4-way image classification set "image_machine_learning" from GitHub (YoanBosko/TUBESAI); label vocabulary: manusia AI, human real photo, pemandangan AI, landscape real photo.

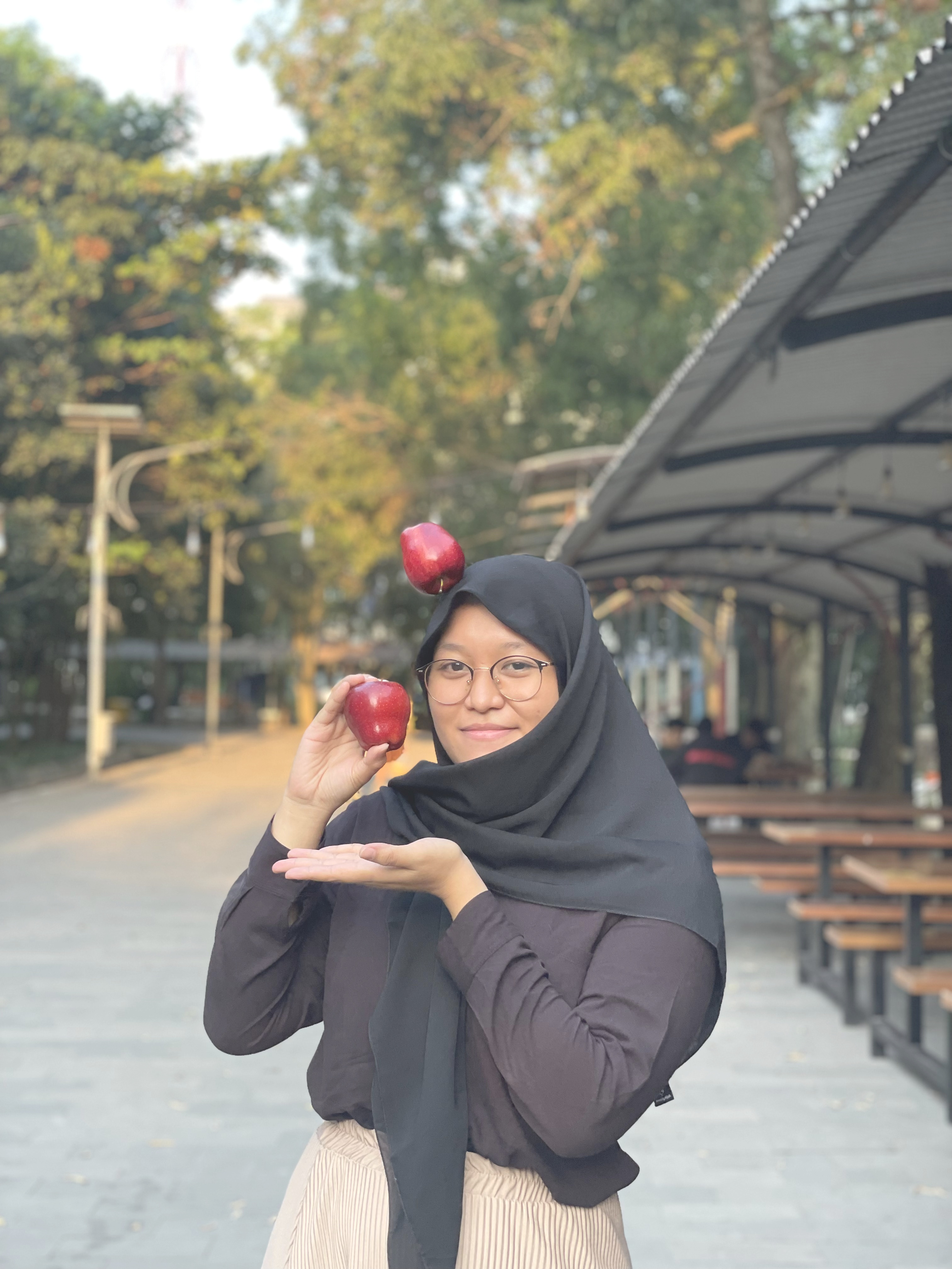
Label: human real photo

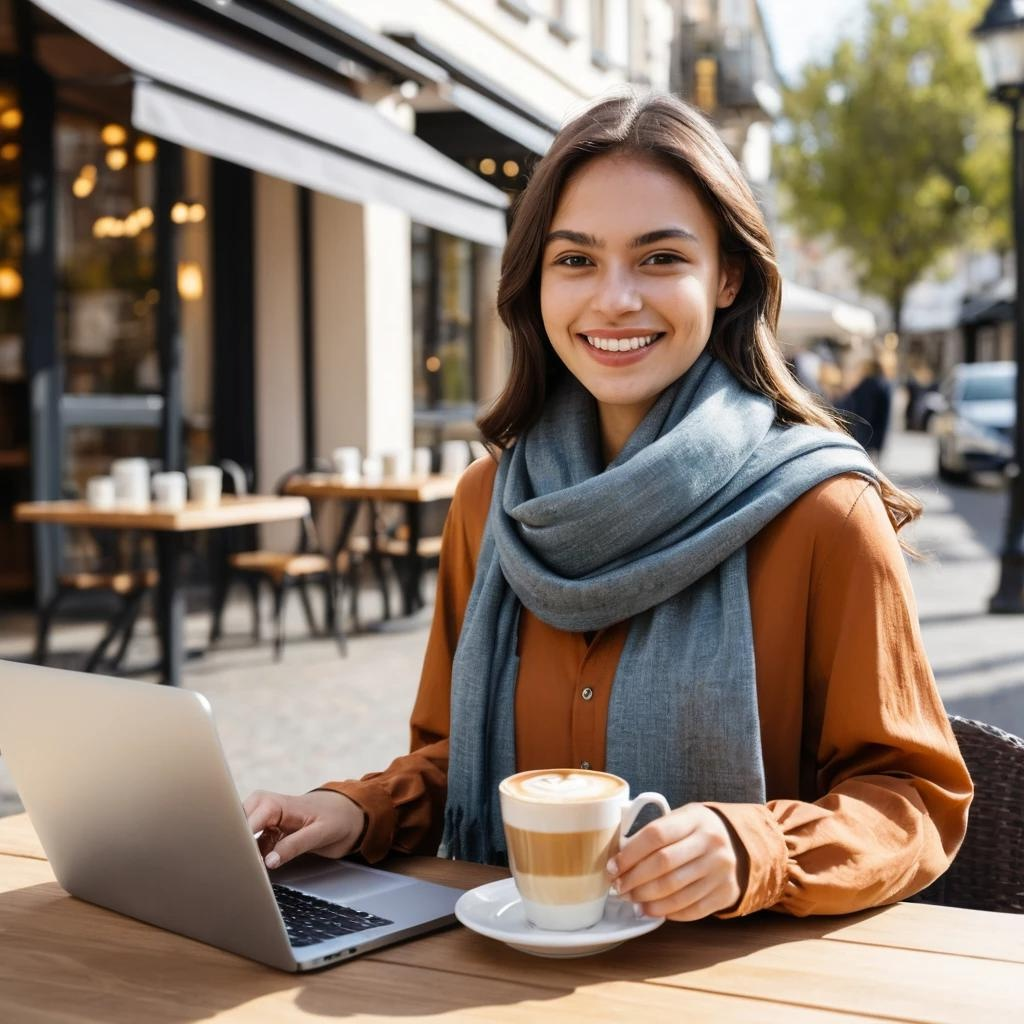
Label: manusia AI

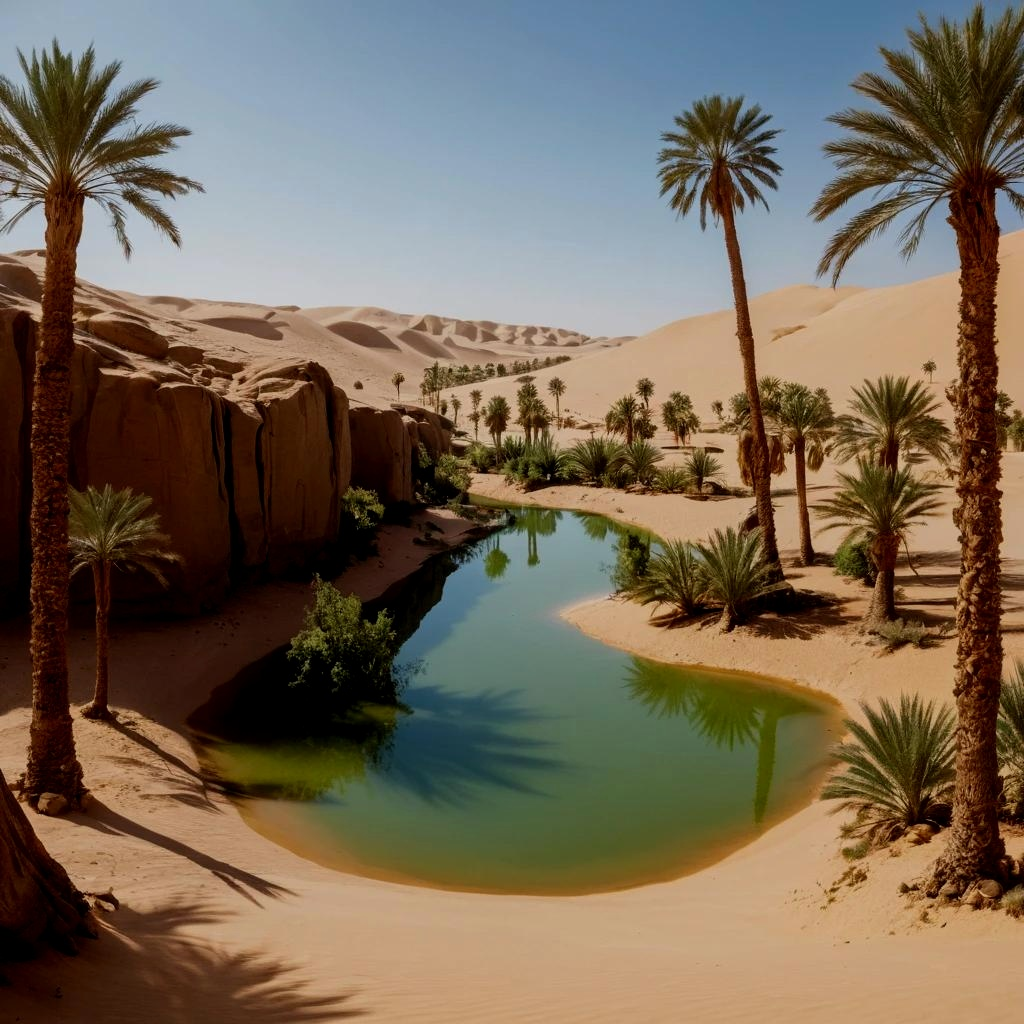
Label: pemandangan AI

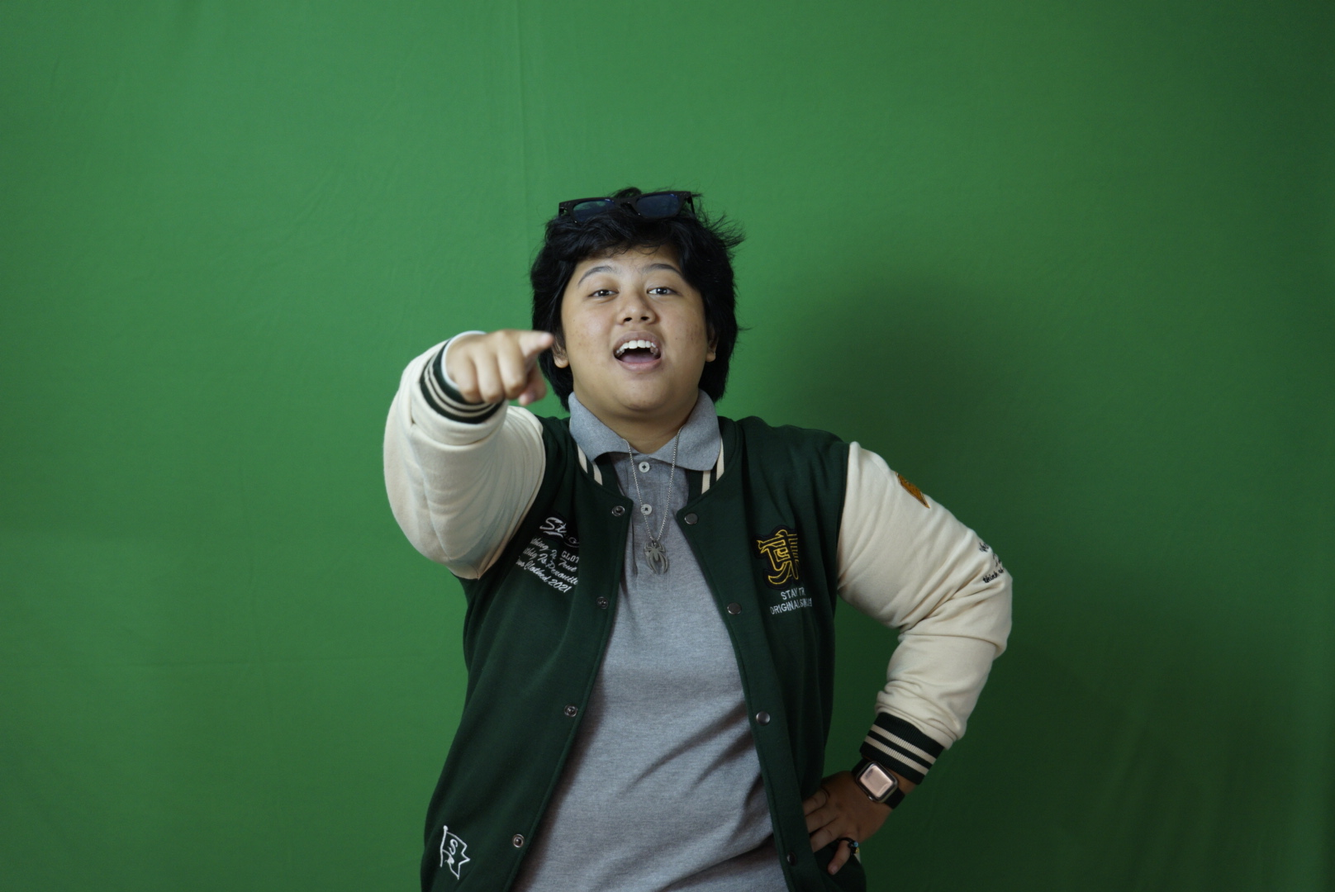
Label: human real photo

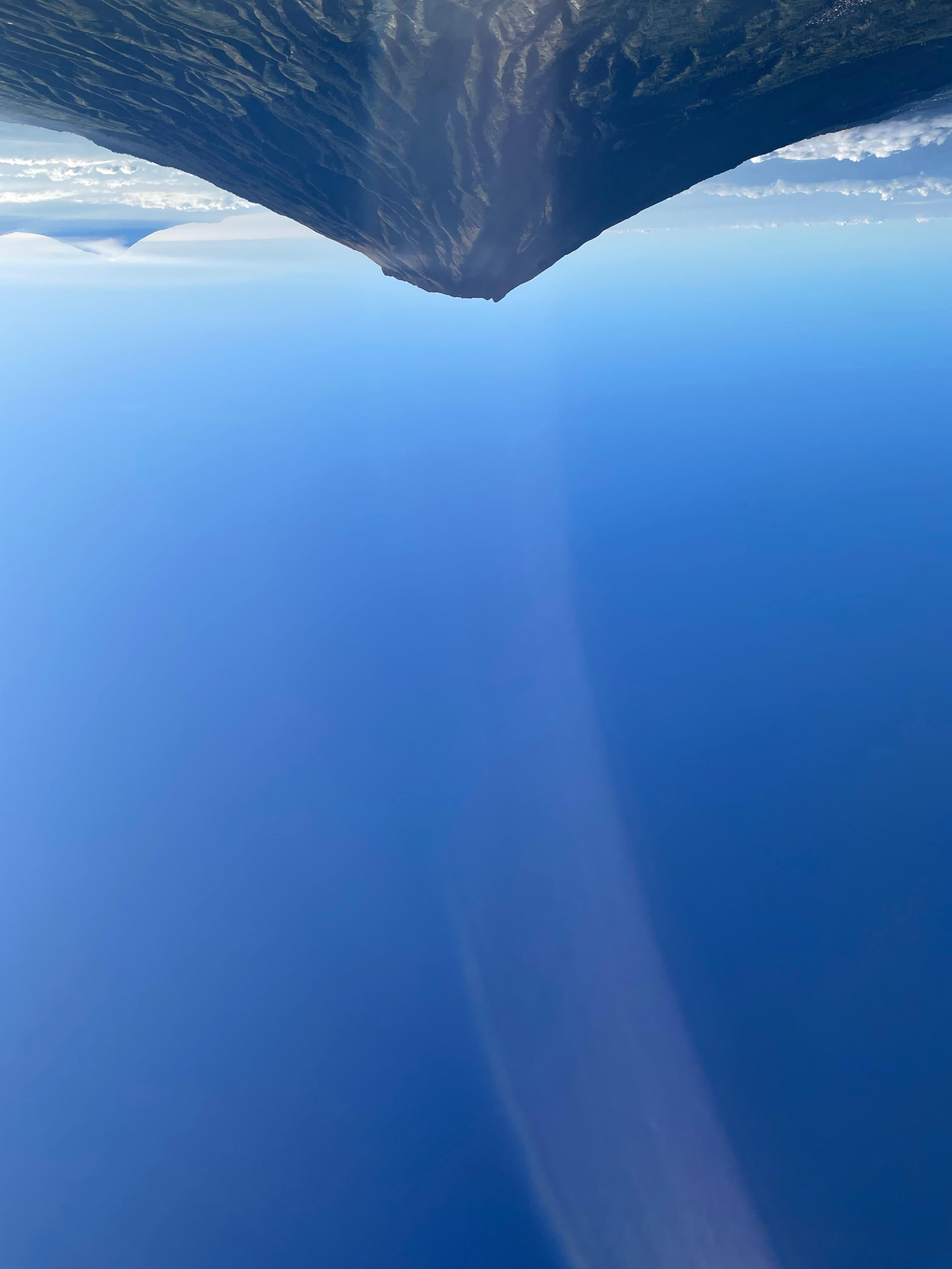
Label: landscape real photo

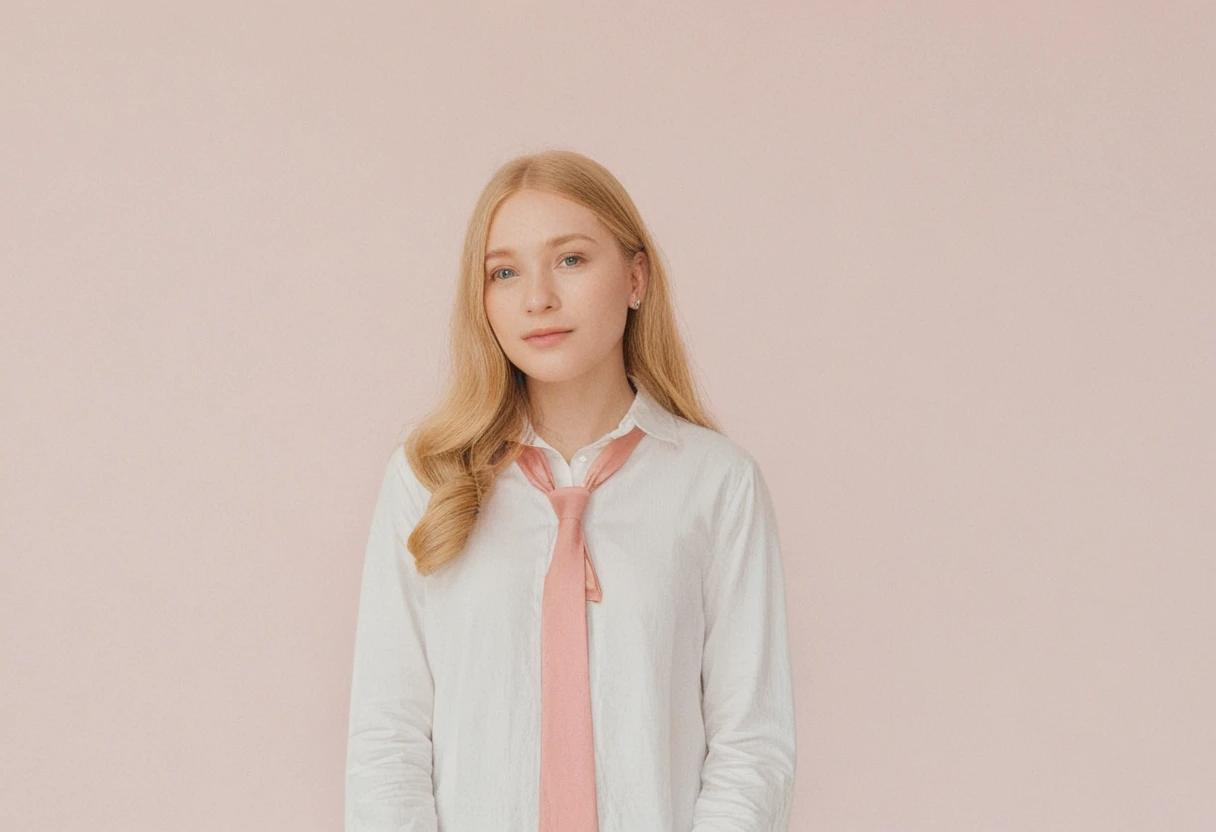
Label: manusia AI
